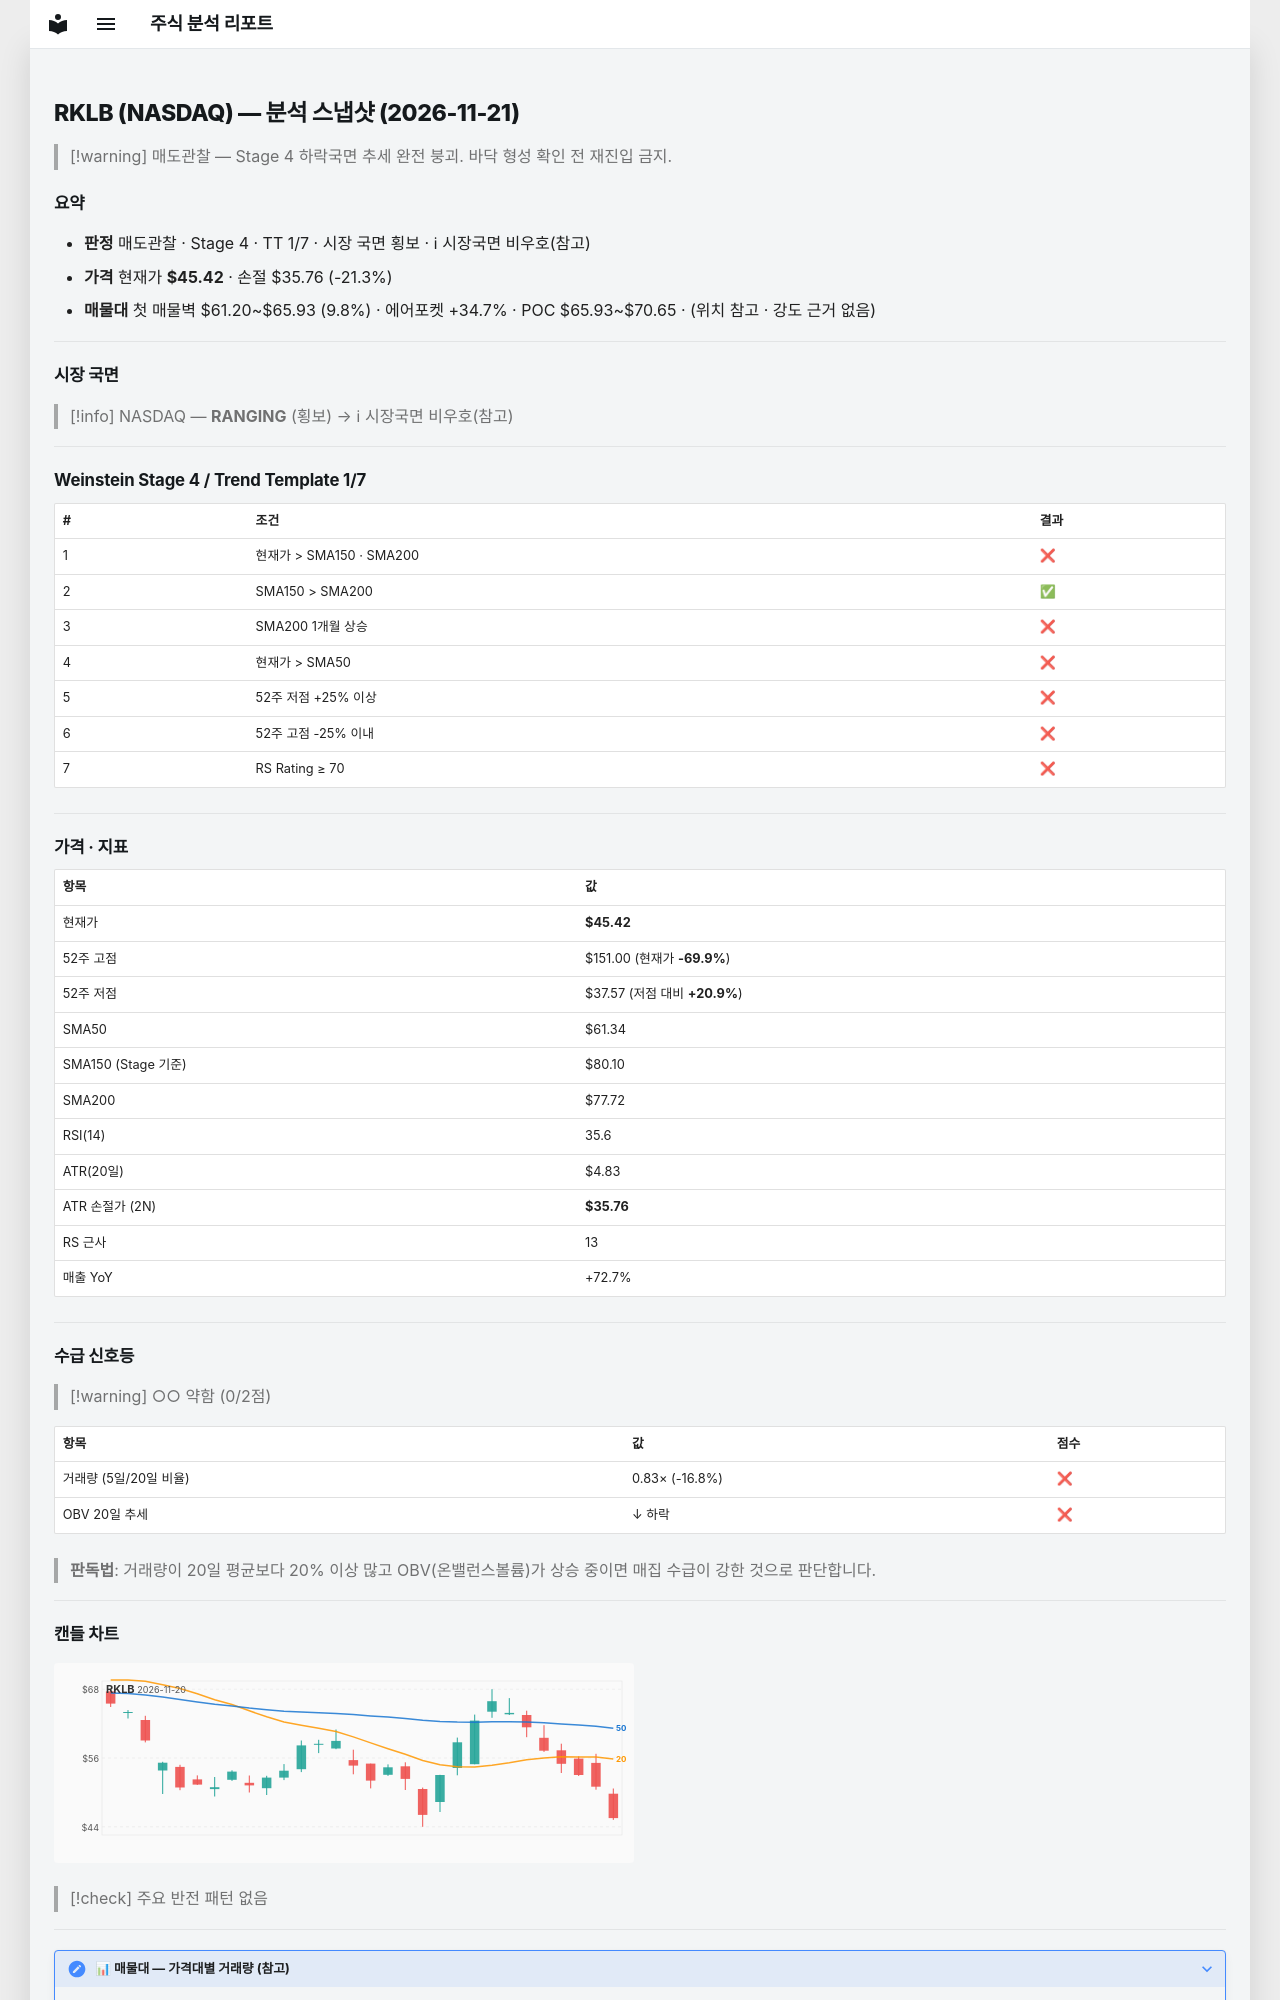

repository: soloandco/stock-reports · page: snapshots/RKLB-2026-11-21/index.html · generator: mkdocs

---
type: analysis-snapshot
title: RKLB 분석 스냅샷
ticker: RKLB
market: NASDAQ
created: 2026-11-21
updated: 2026-11-21
bar-date: 2026-11-20
verdict: 매도관찰
real-rr: 4.29
sma50-gap-pct: -26.0
weekly-position: 저항대아래
weekly-overhead-price: 86.83
weekly-overhead-pct: 91.2
stage: 4
trend-template-score: 1
tt-max: 7
ma-set: sma-50-150-200
price: 45.41999816894531
stop-price: 35.757307008831646
market-regime: RANGING
supply-demand-score: 0/2
supply-demand-label: 약함
status: tracking
tags:
  - stock-agent
  - watchlist
  - RKLB
  - analysis
related:
  - "[[analysis-template]]"
---

# RKLB (NASDAQ) — 분석 스냅샷 (2026-11-21)

> [!warning] 매도관찰 — Stage 4 하락국면
> 추세 완전 붕괴. 바닥 형성 확인 전 재진입 금지.

## 요약

- **판정** 매도관찰 · Stage 4 · TT 1/7 · 시장 국면 횡보 · ℹ 시장국면 비우호(참고)
- **가격** 현재가 **$45.42** · 손절 $35.76 (-21.3%)
- **매물대** 첫 매물벽 $61.20~$65.93 (9.8%) · 에어포켓 +34.7% · POC $65.93~$70.65 · (위치 참고 · 강도 근거 없음)

---

## 시장 국면

> [!info] NASDAQ — **RANGING** (횡보) → ℹ 시장국면 비우호(참고)

---

## Weinstein Stage 4 / Trend Template 1/7

| # | 조건 | 결과 |
|---|------|------|
| 1 | 현재가 > SMA150 · SMA200 | ❌ |
| 2 | SMA150 > SMA200 | ✅ |
| 3 | SMA200 1개월 상승 | ❌ |
| 4 | 현재가 > SMA50 | ❌ |
| 5 | 52주 저점 +25% 이상 | ❌ |
| 6 | 52주 고점 -25% 이내 | ❌ |
| 7 | RS Rating ≥ 70 | ❌ |

---

## 가격 · 지표

| 항목 | 값 |
|------|---|
| 현재가 | **$45.42** |
| 52주 고점 | $151.00 (현재가 **-69.9%**) |
| 52주 저점 | $37.57 (저점 대비 **+20.9%**) |
| SMA50 | $61.34 |
| SMA150 (Stage 기준) | $80.10 |
| SMA200 | $77.72 |
| RSI(14) | 35.6 |
| ATR(20일) | $4.83 |
| ATR 손절가 (2N) | **$35.76** |
| RS 근사 | 13 |
| 매출 YoY | +72.7% |

---
## 수급 신호등

> [!warning] ○○ 약함 (0/2점)

| 항목 | 값 | 점수 |
|------|------|------|
| 거래량 (5일/20일 비율) | 0.83× (-16.8%) | ❌ |
| OBV 20일 추세 | ↓ 하락 | ❌ |

> **판독법**: 거래량이 20일 평균보다 20% 이상 많고 OBV(온밸런스볼륨)가 상승 중이면 매집 수급이 강한 것으로 판단합니다.

---
